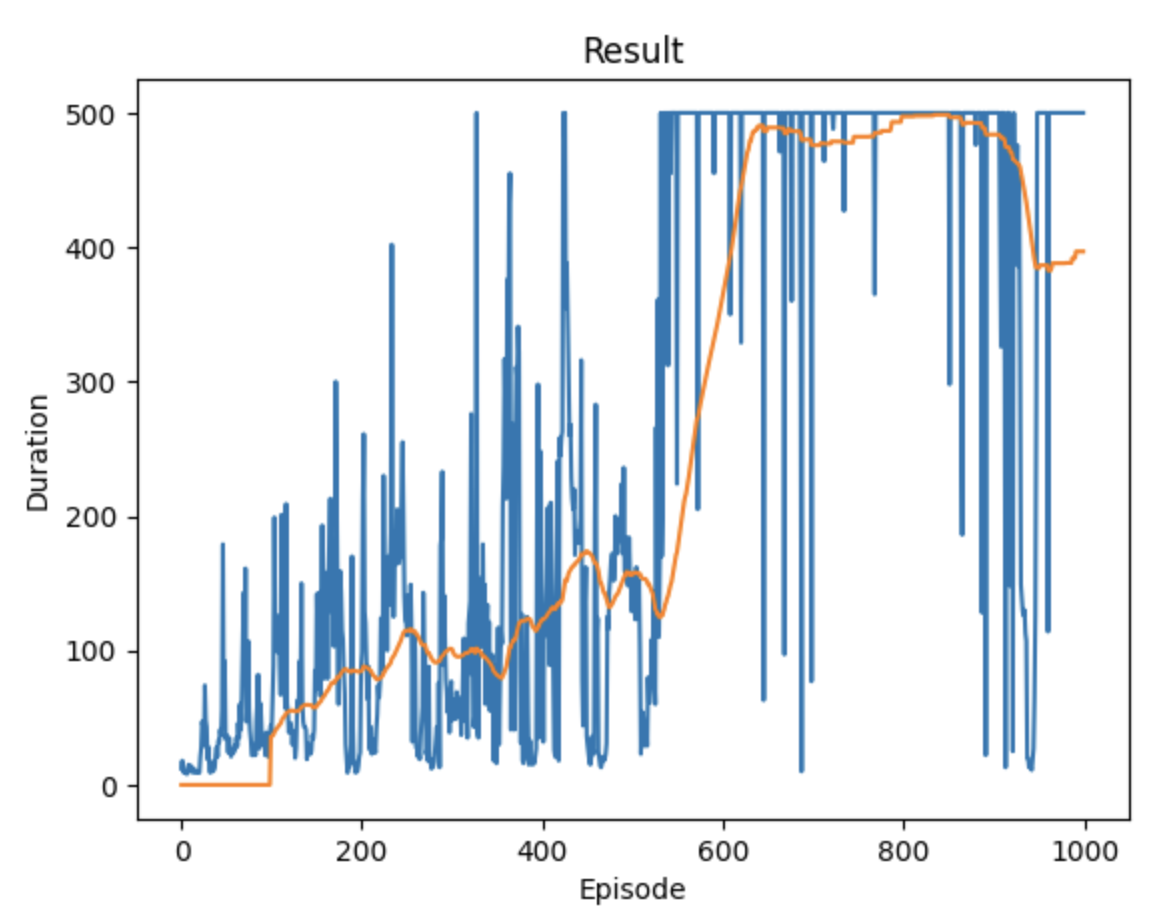

The data file committed next to this chart (first rows):
12, 1692795901.507379, 1692795901.541131
18, 1692795902, 1692795902
10, 1692795902, 1692795902
9, 1692795902, 1692795902
11, 1692795902, 1692795902
10, 1692795902, 1692795902
8, 1692795902, 1692795902
9, 1692795903, 1692795903
15, 1692795903, 1692795903
10, 1692795903, 1692795903
11, 1692795903, 1692795903
14, 1692795903, 1692795903
11, 1692795903, 1692795903
9, 1692795904, 1692795904
12, 1692795904, 1692795904
10, 1692795904, 1692795904
10, 1692795904, 1692795904
9, 1692795904, 1692795904
10, 1692795905, 1692795905
9, 1692795905, 1692795905
9, 1692795905, 1692795905
21, 1692795905, 1692795905
28, 1692795905, 1692795905
47, 1692795906, 1692795906
44, 1692795906, 1692795906
29, 1692795906, 1692795906
74, 1692795907, 1692795907
48, 1692795907, 1692795907
43, 1692795907, 1692795908
19, 1692795908, 1692795908
28, 1692795908, 1692795908
13, 1692795908, 1692795908
9, 1692795908, 1692795908
14, 1692795909, 1692795909
17, 1692795909, 1692795909
10, 1692795909, 1692795909
11, 1692795909, 1692795909
13, 1692795910, 1692795910
23, 1692795910, 1692795910
28, 1692795910, 1692795911
21, 1692795911, 1692795911
33, 1692795911, 1692795911
32, 1692795911, 1692795911
41, 1692795912, 1692795912
37, 1692795912, 1692795912
56, 1692795912, 1692795913
179, 1692795913, 1692795914
51, 1692795914, 1692795914
92, 1692795914, 1692795914
34, 1692795915, 1692795915
37, 1692795915, 1692795915
33, 1692795915, 1692795915
24, 1692795915, 1692795916
35, 1692795916, 1692795916
26, 1692795916, 1692795916
21, 1692795916, 1692795916
23, 1692795917, 1692795917
26, 1692795917, 1692795917
24, 1692795917, 1692795917
29, 1692795917, 1692795917
27, 1692795918, 1692795918
... 939 more rows
